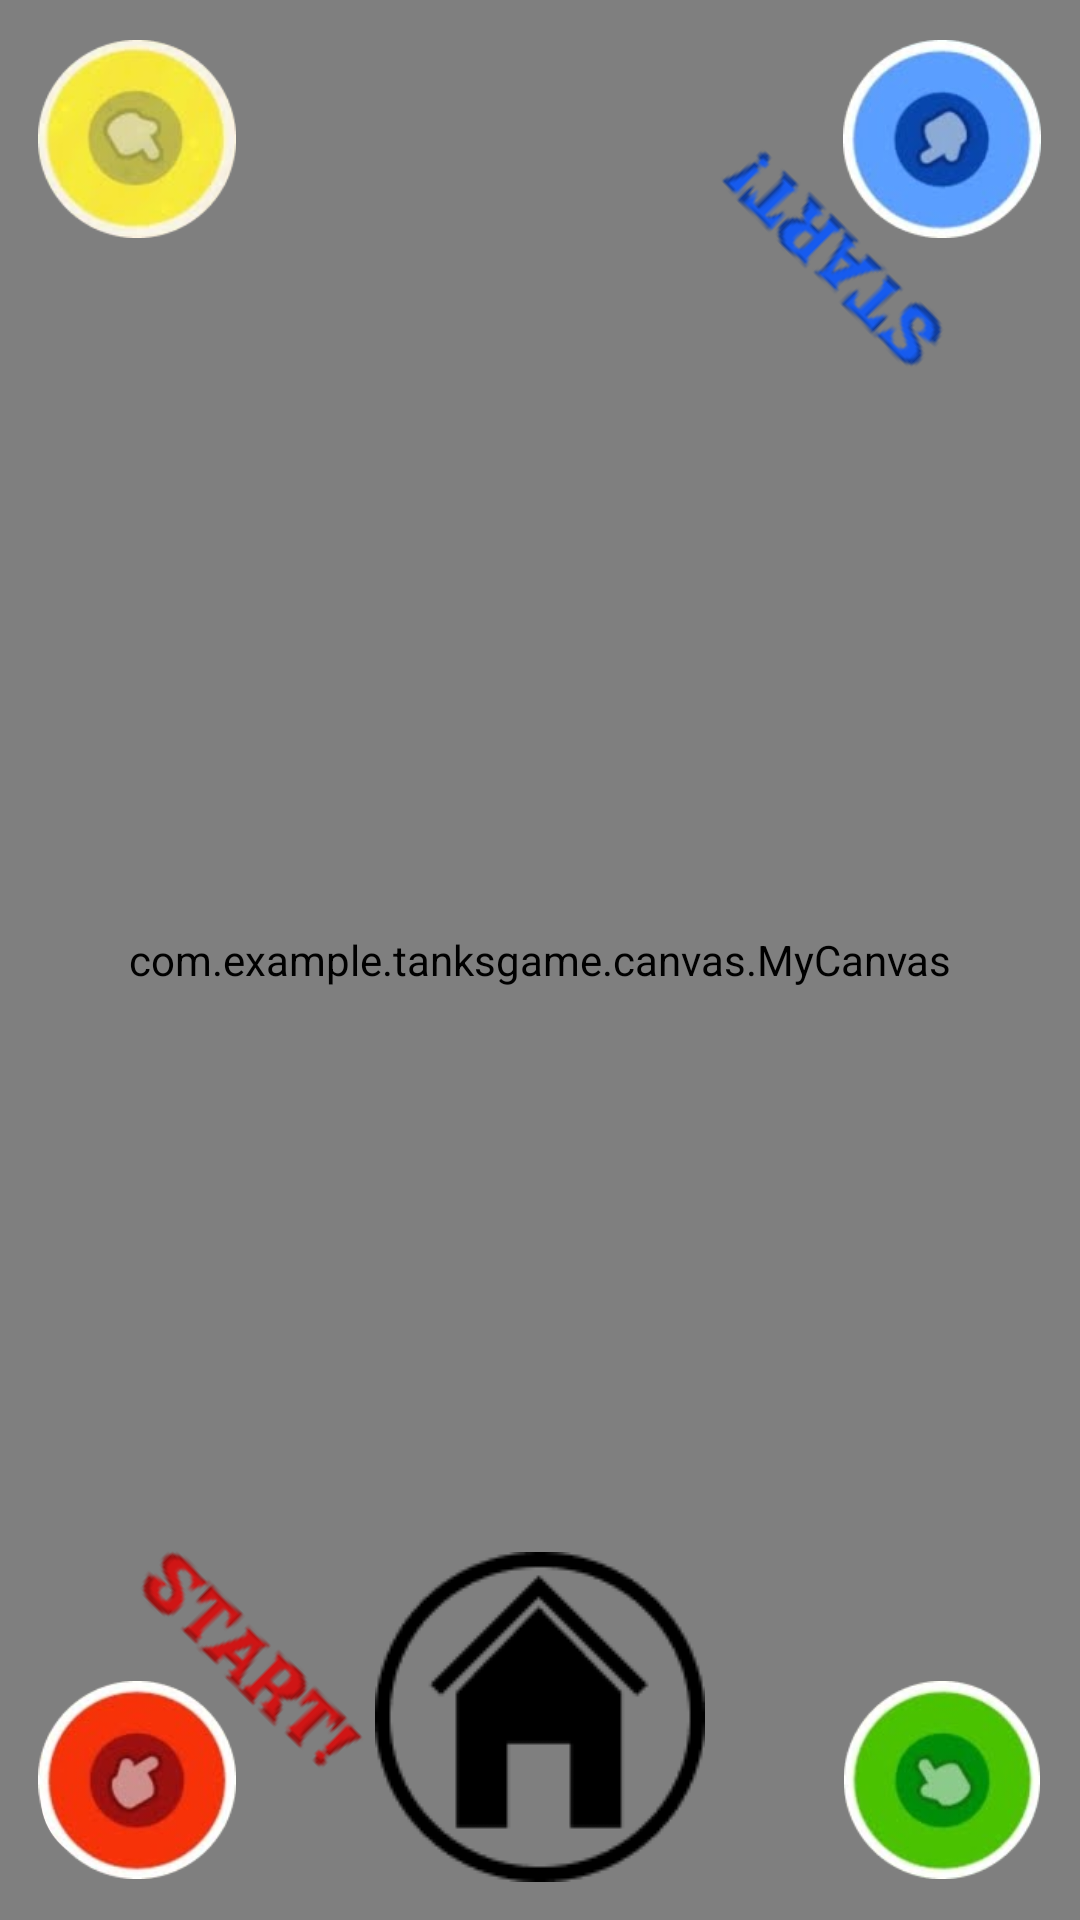

Here is an Android app screen rendered from its layout file. Give the layout XML and the strings, colors and styles it references.
<!-- AndroidManifest.xml: application theme Theme.TanksGame -->
<!-- res/layout/activity_game.xml -->
<?xml version="1.0" encoding="utf-8"?>
<androidx.constraintlayout.widget.ConstraintLayout xmlns:android="http://schemas.android.com/apk/res/android"
    xmlns:app="http://schemas.android.com/apk/res-auto"
    xmlns:tools="http://schemas.android.com/tools"
    android:id="@+id/main"
    android:layout_width="match_parent"
    android:layout_height="match_parent"
    tools:context=".canvas.GameActivity">

    <com.example.tanksgame.canvas.MyCanvas
        android:id="@+id/canvas"
        android:layout_width="match_parent"
        android:layout_height="match_parent" />

    <ImageView
        android:id="@+id/red_button"
        android:layout_width="42dp"
        android:layout_height="53dp"
        app:layout_constraintBottom_toBottomOf="parent"
        app:layout_constraintEnd_toEndOf="parent"
        app:layout_constraintHorizontal_bias="0.043"
        app:layout_constraintStart_toStartOf="parent"
        app:layout_constraintTop_toTopOf="parent"
        app:layout_constraintVertical_bias="0.976"
        app:srcCompat="@drawable/red_button" />

    <ImageView
        android:id="@+id/redButton"
        android:layout_width="66dp"
        android:layout_height="66dp"
        app:layout_constraintBottom_toBottomOf="parent"
        app:layout_constraintEnd_toEndOf="parent"
        app:layout_constraintHorizontal_bias="0.043"
        app:layout_constraintStart_toStartOf="parent"
        app:layout_constraintTop_toTopOf="parent"
        app:layout_constraintVertical_bias="0.976"
        app:srcCompat="@drawable/red_button" />

    <ImageView
        android:id="@+id/blueButton"
        android:layout_width="66dp"
        android:layout_height="66dp"
        app:layout_constraintBottom_toBottomOf="parent"
        app:layout_constraintEnd_toEndOf="parent"
        app:layout_constraintHorizontal_bias="0.956"
        app:layout_constraintStart_toStartOf="parent"
        app:layout_constraintTop_toTopOf="parent"
        app:layout_constraintVertical_bias="0.023"
        app:srcCompat="@drawable/blue_button" />

    <ImageView
        android:id="@+id/yellowButton"
        android:layout_width="66dp"
        android:layout_height="66dp"
        app:layout_constraintBottom_toBottomOf="parent"
        app:layout_constraintEnd_toEndOf="parent"
        app:layout_constraintHorizontal_bias="0.043"
        app:layout_constraintStart_toStartOf="parent"
        app:layout_constraintTop_toTopOf="parent"
        app:layout_constraintVertical_bias="0.023"
        app:srcCompat="@drawable/yellow_button" />

    <ImageView
        android:id="@+id/greenButton"
        android:layout_width="66dp"
        android:layout_height="66dp"
        app:layout_constraintBottom_toBottomOf="parent"
        app:layout_constraintEnd_toEndOf="parent"
        app:layout_constraintHorizontal_bias="0.956"
        app:layout_constraintStart_toStartOf="parent"
        app:layout_constraintTop_toTopOf="parent"
        app:layout_constraintVertical_bias="0.976"
        app:srcCompat="@drawable/green_button" />

    <ImageView
        android:id="@+id/btnHome"
        android:layout_width="wrap_content"
        android:layout_height="wrap_content"
        app:layout_constraintBottom_toBottomOf="parent"
        app:layout_constraintEnd_toEndOf="parent"
        app:layout_constraintHorizontal_bias="0.5"
        app:layout_constraintStart_toStartOf="parent"
        app:layout_constraintTop_toTopOf="parent"
        app:layout_constraintVertical_bias="0.976"
        app:srcCompat="@drawable/home" />

    <ImageView
        android:id="@+id/btnRestart"
        android:layout_width="wrap_content"
        android:layout_height="wrap_content"
        android:visibility="invisible"
        app:layout_constraintBottom_toBottomOf="parent"
        app:layout_constraintEnd_toEndOf="parent"
        app:layout_constraintHorizontal_bias="0.5"
        app:layout_constraintStart_toStartOf="parent"
        app:layout_constraintTop_toTopOf="parent"
        app:layout_constraintVertical_bias="0.5"
        app:srcCompat="@drawable/restart" />

    <ImageView
        android:id="@+id/yellowStart"
        android:layout_width="wrap_content"
        android:layout_height="wrap_content"
        android:rotation="135"
        android:visibility="invisible"
        app:layout_constraintBottom_toBottomOf="parent"
        app:layout_constraintEnd_toEndOf="parent"
        app:layout_constraintHorizontal_bias="0.128"
        app:layout_constraintStart_toStartOf="parent"
        app:layout_constraintTop_toTopOf="parent"
        app:layout_constraintVertical_bias="0.115"
        app:srcCompat="@drawable/yellow_start" />

    <ImageView
        android:id="@+id/blueStart"
        android:layout_width="100dp"
        android:layout_height="31dp"
        android:rotation="225"
        android:scaleType="fitXY"
        app:layout_constraintBottom_toBottomOf="parent"
        app:layout_constraintEnd_toEndOf="parent"
        app:layout_constraintHorizontal_bias="0.877"
        app:layout_constraintStart_toStartOf="parent"
        app:layout_constraintTop_toTopOf="parent"
        app:layout_constraintVertical_bias="0.115"
        app:srcCompat="@drawable/blue_start" />

    <ImageView
        android:id="@+id/redStart"
        android:layout_width="wrap_content"
        android:layout_height="wrap_content"
        android:rotation="45"
        app:layout_constraintBottom_toBottomOf="parent"
        app:layout_constraintEnd_toEndOf="parent"
        app:layout_constraintHorizontal_bias="0.128"
        app:layout_constraintStart_toStartOf="parent"
        app:layout_constraintTop_toTopOf="parent"
        app:layout_constraintVertical_bias="0.884"
        app:srcCompat="@drawable/red_start" />

    <ImageView
        android:id="@+id/greenStart"
        android:layout_width="wrap_content"
        android:layout_height="wrap_content"
        android:rotation="315"
        android:visibility="invisible"
        app:layout_constraintBottom_toBottomOf="parent"
        app:layout_constraintEnd_toEndOf="parent"
        app:layout_constraintHorizontal_bias="0.877"
        app:layout_constraintStart_toStartOf="parent"
        app:layout_constraintTop_toTopOf="parent"
        app:layout_constraintVertical_bias="0.884"
        app:srcCompat="@drawable/green_start" />

    <ImageView
        android:id="@+id/blueWinner"
        android:layout_width="wrap_content"
        android:layout_height="wrap_content"
        android:rotation="225"
        android:visibility="invisible"
        app:layout_constraintBottom_toBottomOf="parent"
        app:layout_constraintEnd_toEndOf="parent"
        app:layout_constraintHorizontal_bias="0.9"
        app:layout_constraintStart_toStartOf="parent"
        app:layout_constraintTop_toTopOf="parent"
        app:layout_constraintVertical_bias="0.115"
        app:srcCompat="@drawable/blue_winner" />

    <ImageView
        android:id="@+id/redWinner"
        android:layout_width="wrap_content"
        android:layout_height="wrap_content"
        android:rotation="45"
        android:visibility="invisible"
        app:layout_constraintBottom_toBottomOf="parent"
        app:layout_constraintEnd_toEndOf="parent"
        app:layout_constraintHorizontal_bias="0.1"
        app:layout_constraintStart_toStartOf="parent"
        app:layout_constraintTop_toTopOf="parent"
        app:layout_constraintVertical_bias="0.884"
        app:srcCompat="@drawable/red_winner" />

    <ImageView
        android:id="@+id/yellowWinner"
        android:layout_width="wrap_content"
        android:layout_height="wrap_content"
        android:rotation="135"
        android:visibility="invisible"
        app:layout_constraintBottom_toBottomOf="parent"
        app:layout_constraintEnd_toEndOf="parent"
        app:layout_constraintHorizontal_bias="0.1"
        app:layout_constraintStart_toStartOf="parent"
        app:layout_constraintTop_toTopOf="parent"
        app:layout_constraintVertical_bias="0.115"
        app:srcCompat="@drawable/yellow_winner" />

    <ImageView
        android:id="@+id/greenWinner"
        android:layout_width="wrap_content"
        android:layout_height="wrap_content"
        android:rotation="315"
        android:visibility="invisible"
        app:layout_constraintBottom_toBottomOf="parent"
        app:layout_constraintEnd_toEndOf="parent"
        app:layout_constraintHorizontal_bias="0.9"
        app:layout_constraintStart_toStartOf="parent"
        app:layout_constraintTop_toTopOf="parent"
        app:layout_constraintVertical_bias="0.884"
        app:srcCompat="@drawable/green_winner" />

</androidx.constraintlayout.widget.ConstraintLayout>
<!-- resources referenced by this layout -->
<resources>
  <!-- drawable blue_button: png bitmap (drawable, 20582 bytes) -->
  <!-- drawable blue_start: png bitmap (drawable, 3814 bytes) -->
  <!-- drawable blue_winner: png bitmap (drawable, 6320 bytes) -->
  <!-- drawable green_button: png bitmap (drawable, 22149 bytes) -->
  <!-- drawable green_start: png bitmap (drawable, 3898 bytes) -->
  <!-- drawable green_winner: png bitmap (drawable, 6460 bytes) -->
  <!-- drawable home: png bitmap (drawable, 2112 bytes) -->
  <!-- drawable red_button: png bitmap (drawable, 23533 bytes) -->
  <!-- drawable red_start: png bitmap (drawable, 3537 bytes) -->
  <!-- drawable red_winner: png bitmap (drawable, 5843 bytes) -->
  <!-- drawable restart: png bitmap (drawable, 2376 bytes) -->
  <!-- drawable yellow_button: png bitmap (drawable, 21697 bytes) -->
  <!-- drawable yellow_start: png bitmap (drawable, 3816 bytes) -->
  <!-- drawable yellow_winner: png bitmap (drawable, 6291 bytes) -->
  <style name="Theme.TanksGame" parent="Base.Theme.TanksGame" />
  <style name="Base.Theme.TanksGame" parent="Theme.Material3.DayNight.NoActionBar">
          
          
      </style>
</resources>
